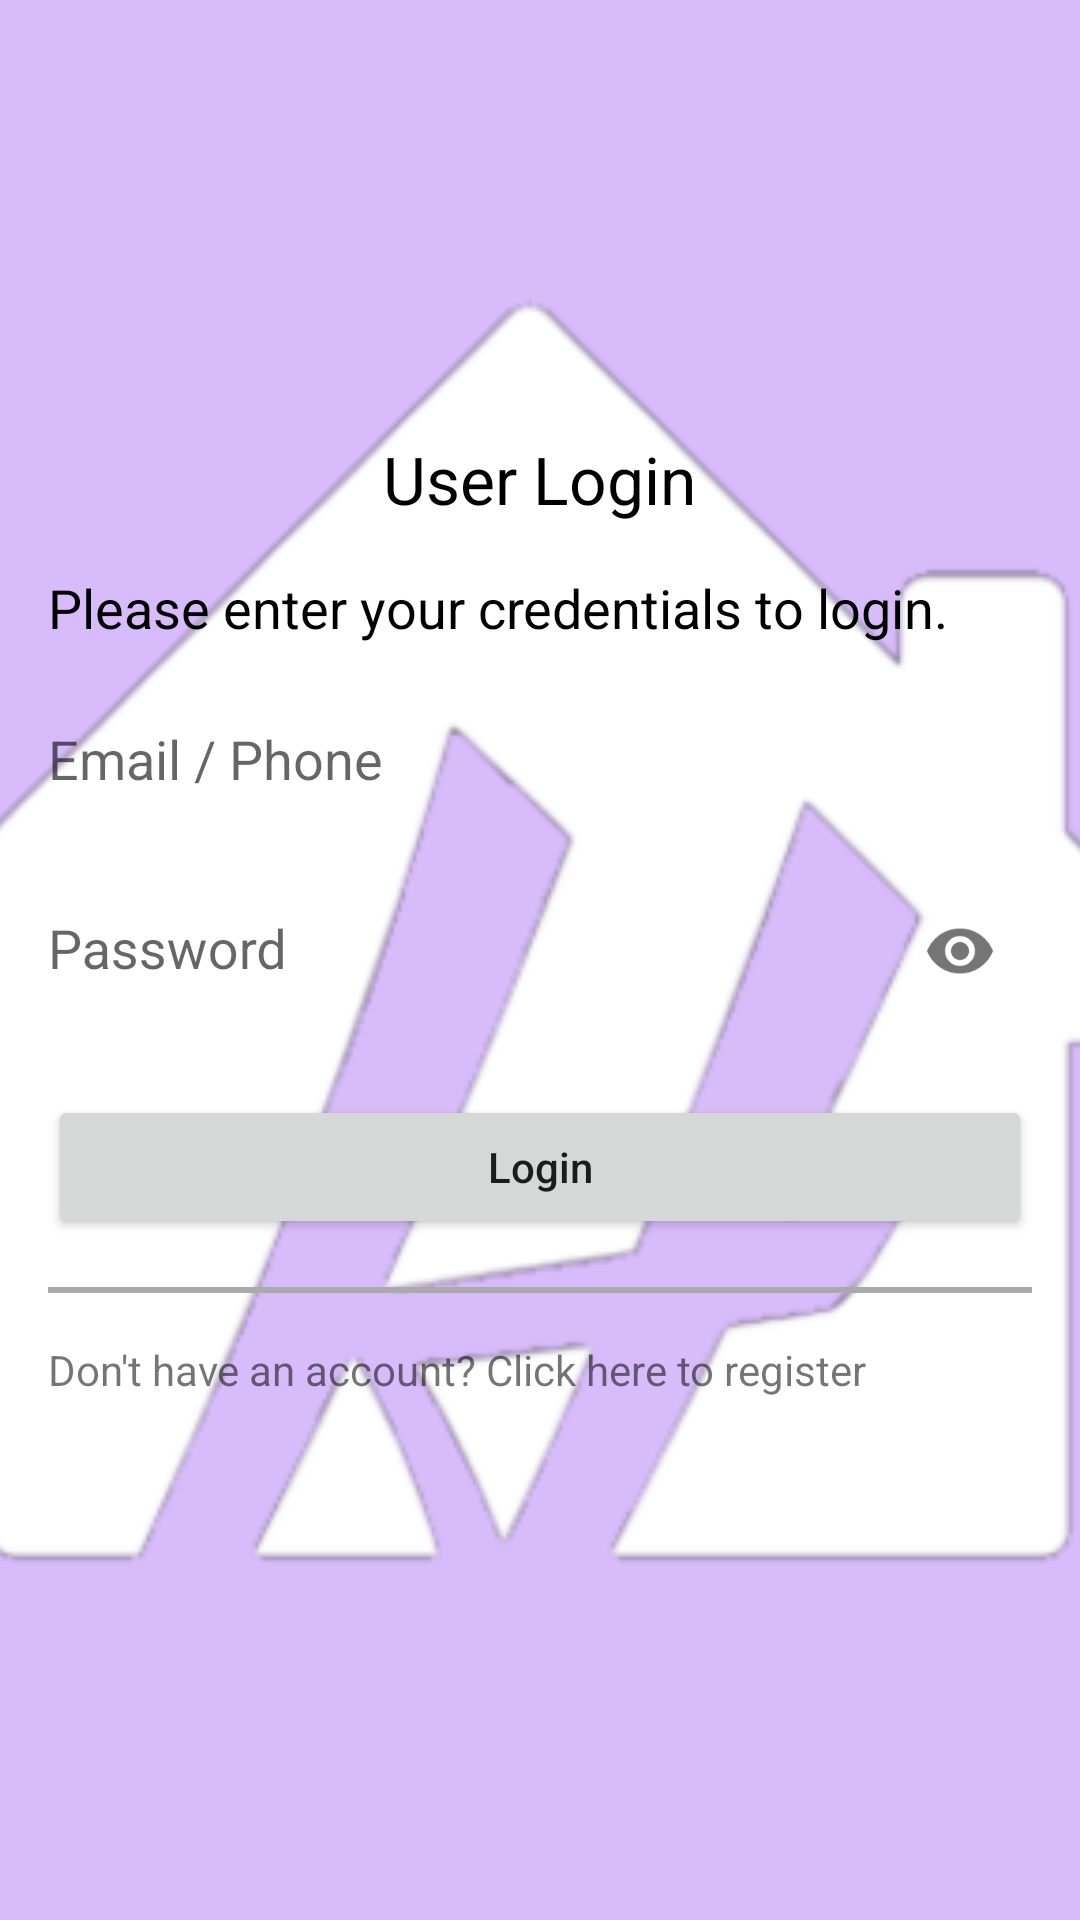

Write the Android layout XML for this screen, with the resource values it uses.
<!-- AndroidManifest.xml: application theme Theme.Sample -->
<!-- res/layout/fragment_login.xml -->
<?xml version="1.0" encoding="utf-8"?>
<layout xmlns:android="http://schemas.android.com/apk/res/android"
    xmlns:app="http://schemas.android.com/apk/res-auto"
    xmlns:tools="http://schemas.android.com/tools"
    tools:context=".ui.login.fragment.LoginFragment">

    <data>

        <variable
            name="clickListener"
            type="android.view.View.OnClickListener" />
    </data>

    <androidx.constraintlayout.widget.ConstraintLayout
        style="@style/LoginBg"
        android:layout_width="match_parent"
        android:layout_height="match_parent">

        
        <androidx.appcompat.widget.AppCompatImageView
            style="@style/LoginBgImage"
            android:layout_width="match_parent"
            android:layout_height="match_parent" />

        
        <ScrollView
            style="@style/LoginContentParent"
            android:layout_width="match_parent"
            android:layout_height="wrap_content"
            android:padding="@dimen/default_padding"
            android:fillViewport="true"
            app:layout_constraintBottom_toBottomOf="parent"
            app:layout_constraintTop_toTopOf="parent">

            <androidx.appcompat.widget.LinearLayoutCompat
                android:layout_width="match_parent"
                android:layout_height="wrap_content"
                android:orientation="vertical">

                
                <androidx.appcompat.widget.AppCompatTextView
                    android:id="@+id/tv_login_title"
                    style="@style/LoginTitle"
                    android:layout_width="wrap_content"
                    android:layout_height="wrap_content"
                    android:layout_gravity="center_horizontal" />

                
                <androidx.appcompat.widget.AppCompatTextView
                    android:id="@+id/tv_login_subtitle"
                    style="@style/LoginSubTitle"
                    android:layout_width="wrap_content"
                    android:layout_height="wrap_content"
                    android:layout_marginTop="@dimen/default_margin" />

                
                <com.google.android.material.textfield.TextInputLayout
                    android:id="@+id/til_login_key"
                    style="@style/LoginKeyTextInputLayout"
                    android:layout_width="match_parent"
                    android:layout_height="wrap_content"
                    android:layout_marginTop="@dimen/default_margin">

                    <androidx.appcompat.widget.AppCompatEditText
                        android:id="@+id/tet_login_key"
                        style="@style/LoginKeyEditText"
                        android:layout_width="match_parent"
                        android:layout_height="wrap_content"
                        android:singleLine="true" />

                </com.google.android.material.textfield.TextInputLayout>

                
                <com.google.android.material.textfield.TextInputLayout
                    android:id="@+id/til_login_password"
                    style="@style/LoginPasswordTextInputLayout"
                    android:layout_width="match_parent"
                    android:layout_height="wrap_content"
                    android:layout_marginTop="@dimen/default_margin">

                    <com.google.android.material.textfield.TextInputEditText
                        android:id="@+id/tet_login_password"
                        style="@style/LoginPasswordEditText"
                        android:layout_width="match_parent"
                        android:layout_height="wrap_content"
                        android:inputType="textPassword" />

                </com.google.android.material.textfield.TextInputLayout>

                
                <androidx.appcompat.widget.AppCompatButton
                    android:id="@+id/btn_login"
                    style="@style/LoginButton"
                    android:layout_width="match_parent"
                    android:layout_height="wrap_content"
                    android:layout_marginTop="@dimen/login_button_top_margin"
                    android:onClick="@{clickListener}"
                    app:cornerRadius="@dimen/default_corner_radius"
                    tools:text="Login" />

                
                <View
                    style="@style/LoginDivider"
                    android:layout_width="match_parent"
                    android:layout_height="@dimen/dp_2"
                    android:layout_marginVertical="@dimen/default_margin" />

                
                <androidx.appcompat.widget.AppCompatTextView
                    android:id="@+id/tv_login_register"
                    android:layout_width="match_parent"
                    android:layout_height="wrap_content"
                    android:text="@string/login_register"/>
            </androidx.appcompat.widget.LinearLayoutCompat>
        </ScrollView>

    </androidx.constraintlayout.widget.ConstraintLayout>
</layout>
<!-- resources referenced by this layout -->
<resources>
  <dimen name="default_corner_radius">16dp</dimen>
  <dimen name="default_margin">16dp</dimen>
  <dimen name="default_padding">16dp</dimen>
  <dimen name="dp_2">2dp</dimen>
  <dimen name="login_button_top_margin">24dp</dimen>
  <string name="login_register">Don\'t have an account? Click here to register </string>
  <style name="LoginBg">
          <item name="android:background">@color/purple_200</item>
      </style>
  <style name="LoginBgImage">
          <item name="android:scaleType">centerCrop</item>
          <item name="android:src">@drawable/ic_bg</item>
      </style>
  <style name="LoginButton">
          <item name="android:text">@string/login_button</item>
          <item name="cornerRadius">@dimen/default_corner_radius</item>
          <item name="android:textAllCaps">false</item>
      </style>
  <style name="LoginContentParent">
          <item name="layout_constraintVertical_bias">0.45</item>
      </style>
  <style name="LoginDivider">
          <item name="android:height">@dimen/dp_2</item>
          <item name="android:background">@android:color/darker_gray</item>
      </style>
  <style name="LoginKeyEditText">
          <item name="android:background">@android:color/transparent</item>
          <item name="android:drawablePadding">@dimen/default_padding</item>
          <item name="android:inputType">text|textEmailAddress</item>
      </style>
  <style name="LoginKeyTextInputLayout">
          <item name="android:background">@android:color/transparent</item>
          <item name="endIconMode">clear_text</item>
          <item name="android:hint">@string/login_id_hint</item>
      </style>
  <style name="LoginPasswordEditText">
          <item name="android:background">@android:color/transparent</item>
          <item name="android:inputType">textPassword</item>
      </style>
  <style name="LoginPasswordTextInputLayout">
          <item name="android:background">@android:color/transparent</item>
          <item name="endIconMode">password_toggle</item>
          <item name="android:hint">@string/login_password_hint</item>
      </style>
  <style name="LoginSubTitle" parent="Widget.AppCompat.TextView">
          <item name="android:textAppearance">@style/TextAppearance.AppCompat.Medium</item>
          <item name="android:textColor">@android:color/black</item>
          <item name="android:text">@string/login_subtitle</item>
      </style>
  <style name="LoginTitle" parent="Widget.AppCompat.TextView">
          <item name="android:textAppearance">@style/TextAppearance.AppCompat.Large</item>
          <item name="android:text">@string/login_title</item>
          <item name="android:textColor">@android:color/black</item>
      </style>
  <style name="Theme.Sample" parent="Theme.AppCompat.Light.DarkActionBar">
          
          <item name="colorPrimary">@color/purple_500</item>
          <item name="colorPrimaryDark">@color/purple_700</item>
          <item name="colorAccent">@color/teal_200</item>
          
  
  
      </style>
  <color name="purple_200">#88BB86FC</color>
  <!-- drawable ic_bg: png bitmap (drawable, 32161 bytes) -->
  <string name="login_button">Login</string>
  <string name="login_id_hint">Email / Phone</string>
  <string name="login_password_hint">Password</string>
  <string name="login_subtitle">Please enter your credentials to login.</string>
  <string name="login_title">User Login</string>
  <color name="purple_500">#FF6200EE</color>
  <color name="purple_700">#FF3700B3</color>
  <color name="teal_200">#FF03DAC5</color>
</resources>
